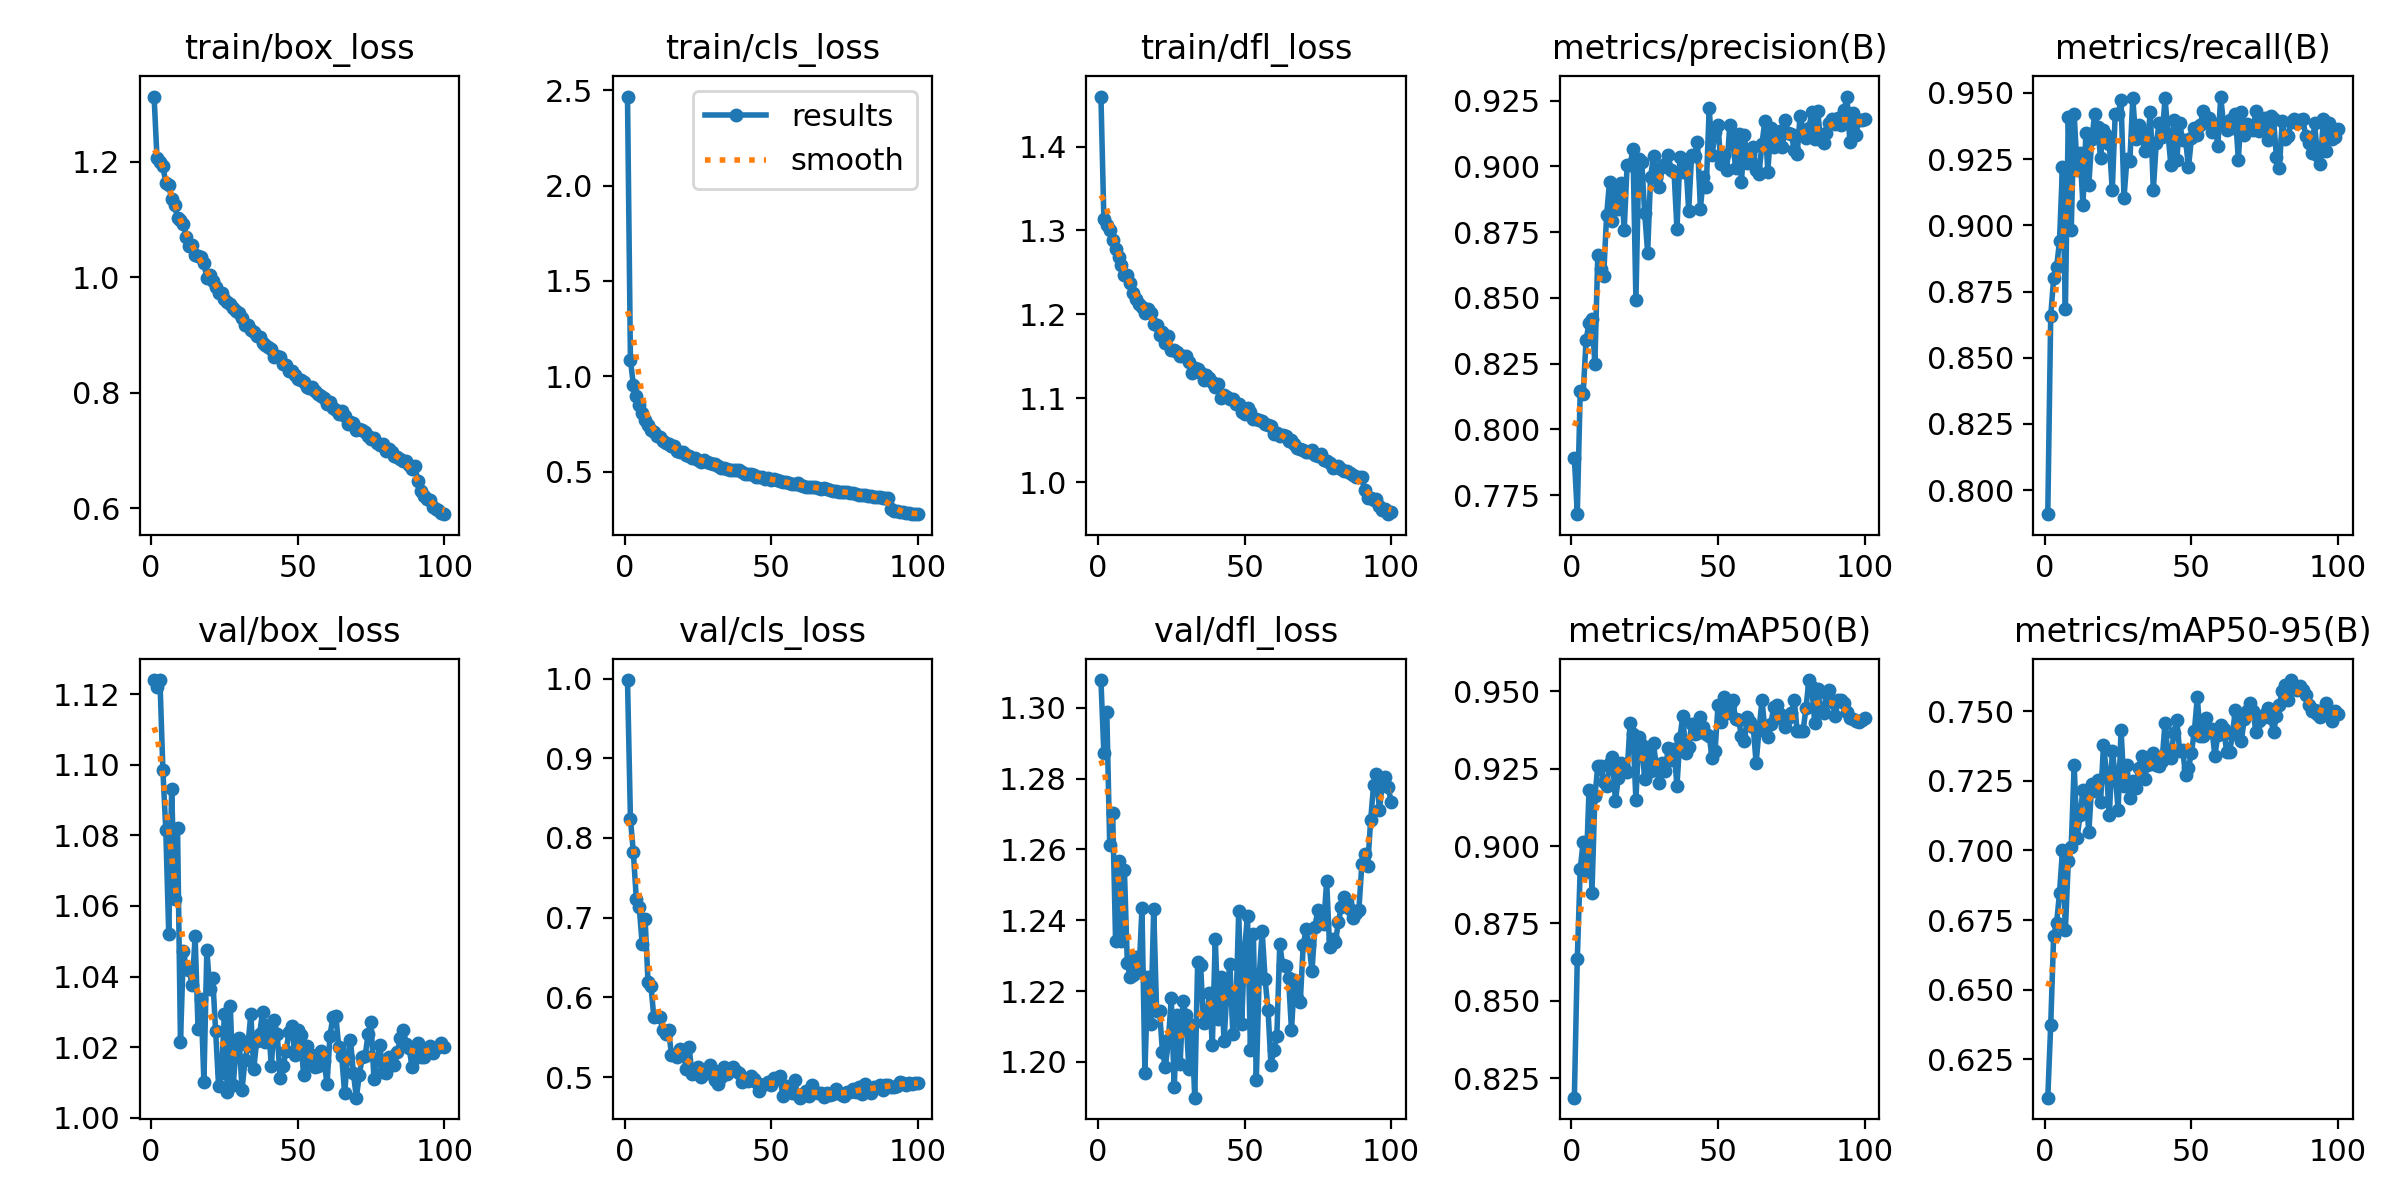

The data file committed next to this chart (first rows):
epoch, train/box_loss, train/cls_loss, train/dfl_loss, metrics/precision(B), metrics/recall(B), metrics/mAP50(B), metrics/mAP50-95(B), val/box_loss, val/cls_loss, val/dfl_loss, lr/pg0, lr/pg1, lr/pg2
1, 1.313, 2.467, 1.46, 0.7892, 0.7909, 0.8187, 0.6112, 1.124, 0.9981, 1.308, 0.0001186, 0.0001186, 0.0001186
2, 1.206, 1.086, 1.314, 0.7677, 0.8658, 0.8634, 0.6373, 1.122, 0.8241, 1.287, 0.0002352, 0.0002352, 0.0002352
3, 1.2, 0.9536, 1.306, 0.8146, 0.88, 0.8926, 0.6693, 1.124, 0.7817, 1.299, 0.0003495, 0.0003495, 0.0003495
4, 1.192, 0.8958, 1.301, 0.8133, 0.8841, 0.9013, 0.6739, 1.099, 0.7237, 1.261, 0.0003464, 0.0003464, 0.0003464
5, 1.164, 0.8478, 1.289, 0.8341, 0.8939, 0.8916, 0.6846, 1.081, 0.7136, 1.27, 0.0003464, 0.0003464, 0.0003464
6, 1.16, 0.8059, 1.278, 0.8404, 0.9219, 0.918, 0.7, 1.052, 0.6666, 1.234, 0.0003429, 0.0003429, 0.0003429
7, 1.135, 0.7719, 1.268, 0.842, 0.8683, 0.8848, 0.6714, 1.093, 0.6984, 1.257, 0.0003393, 0.0003393, 0.0003393
8, 1.125, 0.7458, 1.259, 0.825, 0.9409, 0.9161, 0.696, 1.062, 0.6188, 1.234, 0.0003358, 0.0003358, 0.0003358
9, 1.103, 0.7177, 1.247, 0.8665, 0.8984, 0.9258, 0.7013, 1.082, 0.6144, 1.254, 0.0003323, 0.0003323, 0.0003323
10, 1.1, 0.7102, 1.247, 0.8611, 0.9422, 0.926, 0.7308, 1.022, 0.5748, 1.228, 0.0003287, 0.0003287, 0.0003287
11, 1.093, 0.687, 1.238, 0.8583, 0.9211, 0.9207, 0.7044, 1.047, 0.577, 1.224, 0.0003252, 0.0003252, 0.0003252
12, 1.07, 0.681, 1.226, 0.8814, 0.9274, 0.9194, 0.7126, 1.042, 0.5754, 1.225, 0.0003217, 0.0003217, 0.0003217
13, 1.055, 0.6615, 1.218, 0.8942, 0.9075, 0.9267, 0.7217, 1.042, 0.5595, 1.23, 0.0003181, 0.0003181, 0.0003181
14, 1.056, 0.6511, 1.213, 0.8793, 0.9348, 0.9289, 0.7208, 1.038, 0.5541, 1.226, 0.0003146, 0.0003146, 0.0003146
15, 1.039, 0.6452, 1.209, 0.8922, 0.9154, 0.9145, 0.7064, 1.051, 0.5587, 1.243, 0.000311, 0.000311, 0.000311
16, 1.038, 0.6348, 1.202, 0.8837, 0.9325, 0.922, 0.7239, 1.025, 0.5282, 1.197, 0.0003075, 0.0003075, 0.0003075
17, 1.036, 0.6332, 1.207, 0.8936, 0.9421, 0.9267, 0.7214, 1.034, 0.5272, 1.224, 0.000304, 0.000304, 0.000304
18, 1.025, 0.6086, 1.201, 0.8759, 0.937, 0.9253, 0.7254, 1.01, 0.5246, 1.211, 0.0003005, 0.0003005, 0.0003005
19, 0.9989, 0.6033, 1.188, 0.9006, 0.9256, 0.9239, 0.7172, 1.048, 0.5347, 1.243, 0.0002969, 0.0002969, 0.0002969
20, 1.004, 0.6025, 1.188, 0.9007, 0.9359, 0.9397, 0.7379, 1.036, 0.5314, 1.214, 0.0002934, 0.0002934, 0.0002934
21, 0.994, 0.5871, 1.175, 0.9064, 0.934, 0.9364, 0.7283, 1.04, 0.5106, 1.214, 0.0002899, 0.0002899, 0.0002899
22, 0.9838, 0.5837, 1.18, 0.8491, 0.9306, 0.9149, 0.7126, 1.024, 0.5378, 1.203, 0.0002863, 0.0002863, 0.0002863
23, 0.9728, 0.5732, 1.167, 0.903, 0.9133, 0.9353, 0.7357, 1.009, 0.5043, 1.199, 0.0002828, 0.0002828, 0.0002828
24, 0.9734, 0.574, 1.175, 0.9015, 0.9422, 0.9328, 0.7273, 1.013, 0.5056, 1.206, 0.0002792, 0.0002792, 0.0002792
25, 0.9627, 0.5608, 1.158, 0.8822, 0.9421, 0.9216, 0.7145, 1.029, 0.5122, 1.218, 0.0002757, 0.0002757, 0.0002757
26, 0.9571, 0.5521, 1.158, 0.8671, 0.9472, 0.9306, 0.7433, 1.007, 0.4995, 1.193, 0.0002722, 0.0002722, 0.0002722
27, 0.9548, 0.5604, 1.155, 0.896, 0.9104, 0.9242, 0.7231, 1.032, 0.5094, 1.213, 0.0002686, 0.0002686, 0.0002686
28, 0.9469, 0.5517, 1.151, 0.9039, 0.925, 0.9332, 0.7306, 1.009, 0.5057, 1.199, 0.0002651, 0.0002651, 0.0002651
29, 0.9411, 0.5462, 1.15, 0.8961, 0.9244, 0.9253, 0.7188, 1.02, 0.5153, 1.217, 0.0002616, 0.0002616, 0.0002616
30, 0.9391, 0.5392, 1.151, 0.8921, 0.9479, 0.9204, 0.725, 1.022, 0.5087, 1.213, 0.000258, 0.000258, 0.000258
31, 0.9289, 0.5393, 1.143, 0.8998, 0.9328, 0.9268, 0.7224, 1.008, 0.4961, 1.198, 0.0002545, 0.0002545, 0.0002545
32, 0.9168, 0.5301, 1.131, 0.9007, 0.9378, 0.9242, 0.7295, 1.016, 0.4909, 1.21, 0.000251, 0.000251, 0.000251
33, 0.9173, 0.5211, 1.136, 0.9043, 0.9351, 0.9316, 0.7338, 1.02, 0.5005, 1.19, 0.0002474, 0.0002474, 0.0002474
34, 0.9086, 0.5196, 1.135, 0.8985, 0.928, 0.9278, 0.7258, 1.029, 0.5127, 1.228, 0.0002439, 0.0002439, 0.0002439
35, 0.9046, 0.515, 1.13, 0.898, 0.9319, 0.9315, 0.7308, 1.014, 0.5032, 1.227, 0.0002404, 0.0002404, 0.0002404
36, 0.8985, 0.5111, 1.122, 0.8762, 0.9427, 0.9194, 0.7312, 1.022, 0.5102, 1.211, 0.0002368, 0.0002368, 0.0002368
37, 0.897, 0.5107, 1.128, 0.9036, 0.9133, 0.935, 0.7351, 1.024, 0.513, 1.211, 0.0002333, 0.0002333, 0.0002333
38, 0.8861, 0.5068, 1.124, 0.8978, 0.931, 0.9422, 0.7306, 1.03, 0.5082, 1.219, 0.0002298, 0.0002298, 0.0002298
39, 0.8826, 0.5074, 1.12, 0.9023, 0.9386, 0.9302, 0.7302, 1.022, 0.5052, 1.205, 0.0002262, 0.0002262, 0.0002262
40, 0.8795, 0.5003, 1.114, 0.8831, 0.9335, 0.932, 0.7323, 1.026, 0.4941, 1.235, 0.0002227, 0.0002227, 0.0002227
41, 0.8764, 0.4892, 1.117, 0.9044, 0.9481, 0.9393, 0.7459, 1.015, 0.4961, 1.212, 0.0002192, 0.0002192, 0.0002192
42, 0.862, 0.4886, 1.101, 0.9038, 0.9345, 0.9363, 0.7338, 1.028, 0.4949, 1.224, 0.0002156, 0.0002156, 0.0002156
43, 0.8647, 0.4864, 1.104, 0.9093, 0.9227, 0.9364, 0.7333, 1.024, 0.501, 1.206, 0.0002121, 0.0002121, 0.0002121
44, 0.8617, 0.4815, 1.102, 0.8839, 0.9399, 0.9418, 0.742, 1.011, 0.4972, 1.22, 0.0002086, 0.0002086, 0.0002086
45, 0.8503, 0.4737, 1.1, 0.896, 0.9247, 0.9384, 0.7469, 1.015, 0.4942, 1.228, 0.000205, 0.000205, 0.000205
46, 0.849, 0.4742, 1.1, 0.8922, 0.9385, 0.9363, 0.7355, 1.019, 0.4825, 1.208, 0.0002015, 0.0002015, 0.0002015
47, 0.8372, 0.4697, 1.093, 0.9222, 0.9321, 0.9355, 0.7362, 1.024, 0.4905, 1.213, 0.000198, 0.000198, 0.000198
48, 0.8386, 0.4605, 1.093, 0.9043, 0.9321, 0.9285, 0.727, 1.026, 0.4908, 1.242, 0.0001944, 0.0001944, 0.0001944
49, 0.831, 0.464, 1.084, 0.9133, 0.922, 0.9308, 0.7295, 1.018, 0.4943, 1.211, 0.0001909, 0.0001909, 0.0001909
50, 0.8236, 0.4545, 1.081, 0.9157, 0.9328, 0.9455, 0.7351, 1.025, 0.4895, 1.232, 0.0001874, 0.0001874, 0.0001874
51, 0.823, 0.4627, 1.089, 0.9008, 0.9367, 0.94, 0.7428, 1.023, 0.4991, 1.241, 0.0001838, 0.0001838, 0.0001838
52, 0.818, 0.4577, 1.084, 0.9044, 0.9341, 0.9481, 0.755, 1.012, 0.4977, 1.203, 0.0001803, 0.0001803, 0.0001803
53, 0.8105, 0.4484, 1.075, 0.8985, 0.9378, 0.9431, 0.7412, 1.02, 0.5009, 1.236, 0.0001767, 0.0001767, 0.0001767
54, 0.8081, 0.4471, 1.075, 0.9157, 0.9433, 0.9456, 0.7411, 1.016, 0.4759, 1.195, 0.0001732, 0.0001732, 0.0001732
55, 0.811, 0.4454, 1.075, 0.9099, 0.9389, 0.9473, 0.7475, 1.018, 0.489, 1.224, 0.0001697, 0.0001697, 0.0001697
56, 0.8026, 0.4415, 1.073, 0.8994, 0.9405, 0.9411, 0.7425, 1.014, 0.4848, 1.237, 0.0001661, 0.0001661, 0.0001661
57, 0.7972, 0.4346, 1.069, 0.9122, 0.9351, 0.9408, 0.7435, 1.015, 0.4806, 1.223, 0.0001626, 0.0001626, 0.0001626
58, 0.794, 0.4335, 1.068, 0.894, 0.9384, 0.9356, 0.7339, 1.019, 0.4963, 1.215, 0.0001591, 0.0001591, 0.0001591
59, 0.7914, 0.4397, 1.067, 0.9118, 0.9301, 0.9338, 0.7414, 1.016, 0.477, 1.199, 0.0001555, 0.0001555, 0.0001555
60, 0.7813, 0.4302, 1.058, 0.9012, 0.9486, 0.9417, 0.7449, 1.01, 0.4741, 1.203, 0.000152, 0.000152, 0.000152
... 40 more rows
